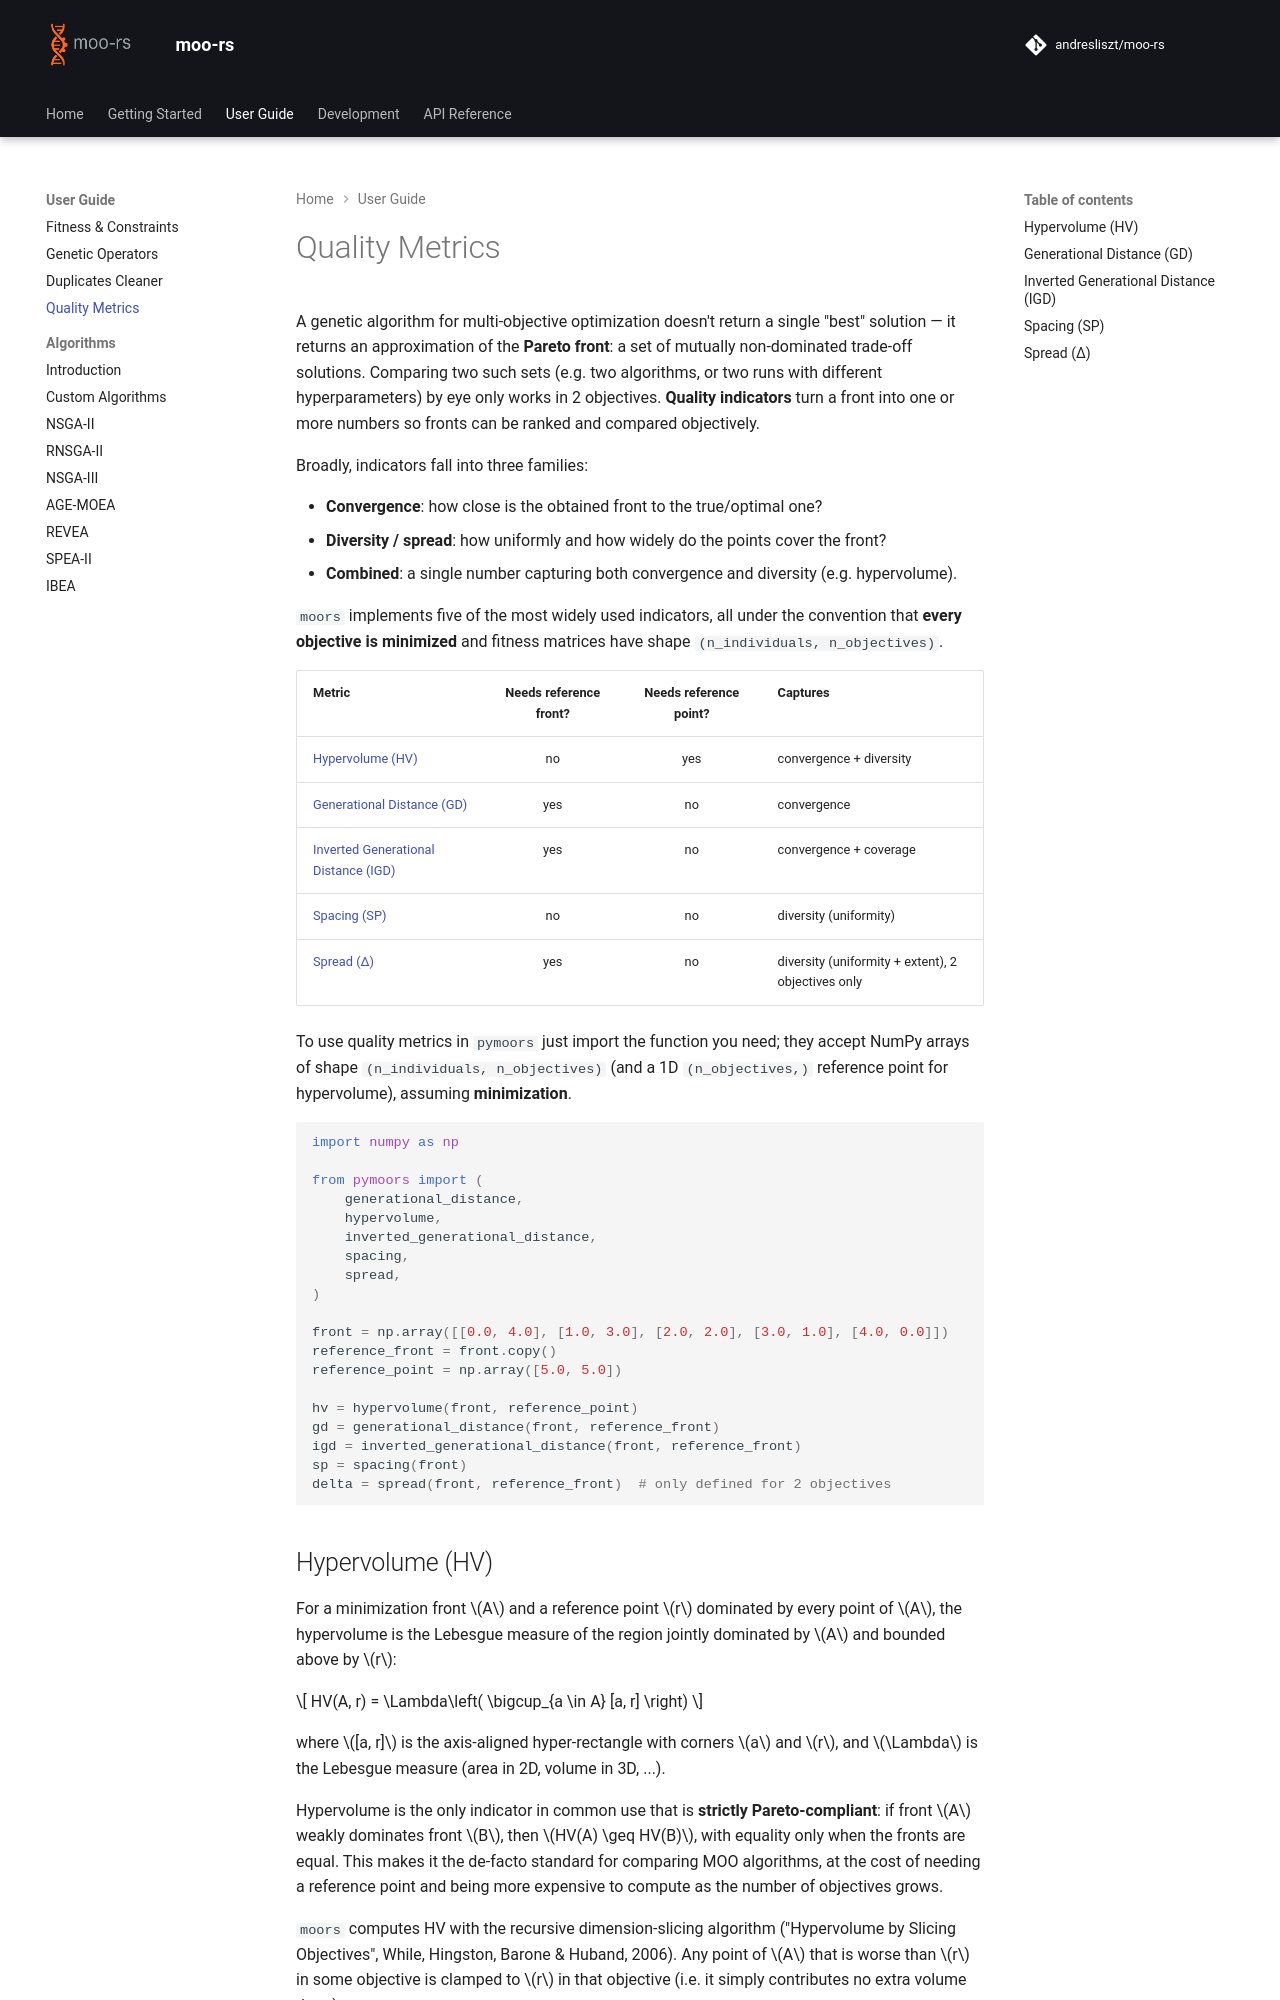

repository: andresliszt/moo-rs · page: user_guide/metrics/metrics.html · generator: mkdocs

# Quality Metrics

A genetic algorithm for multi-objective optimization doesn't return a single "best" solution — it returns an approximation of the **Pareto front**: a set of mutually non-dominated trade-off solutions. Comparing two such sets (e.g. two algorithms, or two runs with different hyperparameters) by eye only works in 2 objectives. **Quality indicators** turn a front into one or more numbers so fronts can be ranked and compared objectively.

Broadly, indicators fall into three families:

- **Convergence**: how close is the obtained front to the true/optimal one?
- **Diversity / spread**: how uniformly and how widely do the points cover the front?
- **Combined**: a single number capturing both convergence and diversity (e.g. hypervolume).

`moors` implements five of the most widely used indicators, all under the convention that **every objective is minimized** and fitness matrices have shape `(n_individuals, n_objectives)`.

| Metric | Needs reference front? | Needs reference point? | Captures |
|--------|:---:|:---:|----------|
| [Hypervolume (HV)](#hypervolume-hv) | no | yes | convergence + diversity |
| [Generational Distance (GD)](#generational-distance-gd) | yes | no | convergence |
| [Inverted Generational Distance (IGD)](#inverted-generational-distance-igd) | yes | no | convergence + coverage |
| [Spacing (SP)](#spacing-sp) | no | no | diversity (uniformity) |
| [Spread (Δ)](#spread) | yes | no | diversity (uniformity + extent), 2 objectives only |

<div class="lang-rust" markdown>

{% include-markdown "user_guide/metrics/rust/metrics.md" %}

</div>

<div class="lang-python" markdown>

{% include-markdown "user_guide/metrics/python/metrics.md" %}

</div>

## Hypervolume (HV)

For a minimization front $A$ and a reference point $r$ dominated by every point of $A$, the hypervolume is the Lebesgue measure of the region jointly dominated by $A$ and bounded above by $r$:

$$
HV(A, r) = \Lambda\left( \bigcup_{a \in A} [a, r] \right)
$$

where $[a, r]$ is the axis-aligned hyper-rectangle with corners $a$ and $r$, and $\Lambda$ is the Lebesgue measure (area in 2D, volume in 3D, ...).

Hypervolume is the only indicator in common use that is **strictly Pareto-compliant**: if front $A$ weakly dominates front $B$, then $HV(A) \geq HV(B)$, with equality only when the fronts are equal. This makes it the de-facto standard for comparing MOO algorithms, at the cost of needing a reference point and being more expensive to compute as the number of objectives grows.

`moors` computes HV with the recursive dimension-slicing algorithm ("Hypervolume by Slicing Objectives", While, Hingston, Barone & Huband, 2006). Any point of $A$ that is worse than $r$ in some objective is clamped to $r$ in that objective (i.e. it simply contributes no extra volume there).

!!! info "Higher is better"
    Larger hypervolume means a front that converges further and/or spreads wider.
